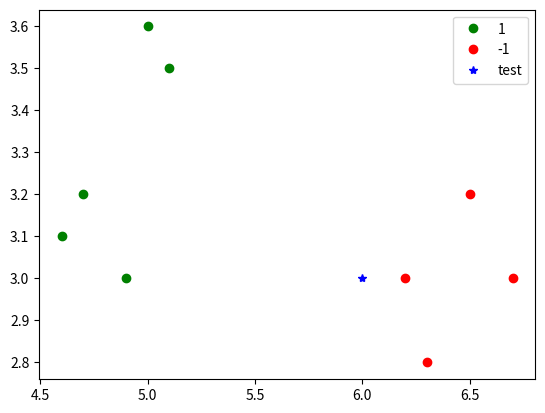

This chart was generated by the following Python code:
import numpy as np
import collections
import matplotlib.pyplot as plt


def kNN(X, X_train, y_train, n):
    # 求前 N 个点到 X 的距离
    knnList = []
    for i in range(len(X_train)):
        # 计算欧式距离
        dist = np.linalg.norm(X - X_train[i], ord=2)
        knnList.append((dist, y_train[i]))
    # 按距离升序排序
    knnList.sort(key=lambda x: x[0])
    print(knnList)
    # 统计距离最小的 N 个点的 label
    # 取出label
    knn = [knnList[i][-1] for i in range(n)]
    # 计数
    # print(type(knn))
    # print(knn)
    count = collections.Counter(knn)
    # 找到数目最多的 label
    maxCount = sorted(count, key=lambda x: x)[-1]
    return maxCount


def draw(X_train, X):
    # 数据点
    plt.plot(X_train[:5, 0], X_train[:5, 1], 'go', label='1')
    plt.plot(X_train[6:, 0], X_train[6:, 1], 'ro', label='-1')
    # 测试点
    plt.plot(X[0], X[1], 'b*', label='test')
    plt.legend()
    plt.show()


if __name__ == '__main__':
    data = np.array([[5.1, 3.5, 1],
                     [4.9, 3.0, 1],
                     [4.7, 3.2, 1],
                     [4.6, 3.1, 1],
                     [5.0, 3.6, 1],
                     [6.7, 3.3, -1],
                     [6.7, 3.0, -1],
                     [6.3, 2.8, -1],
                     [6.5, 3.2, -1],
                     [6.2, 3.0, -1]])
    X_train = data[:, :-1]
    y_train = data[:, -1]
    X = np.array([6.0, 3.0])
    k = 3
    predict = kNN(X, X_train, y_train, k)
    print(predict)
    draw(X_train, X)

